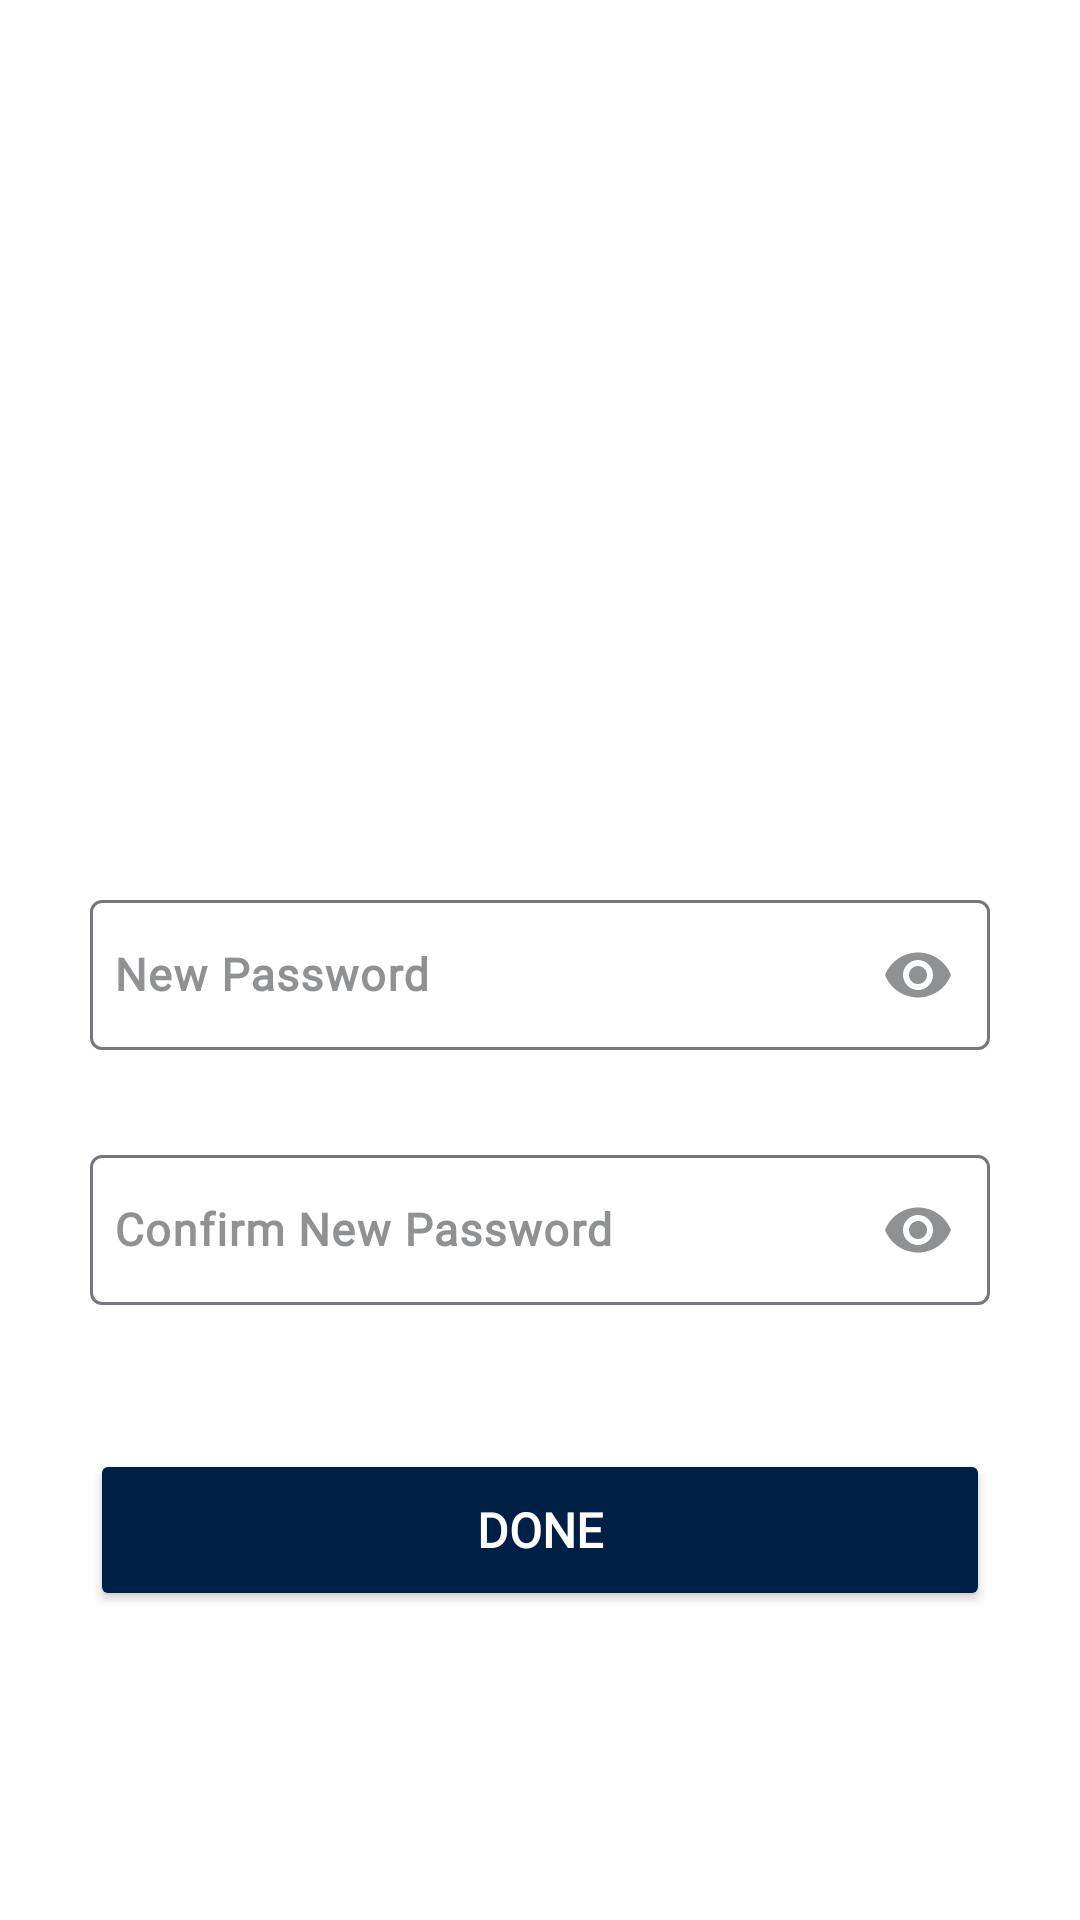

Produce the Android XML layout that renders to this screen, including the resource entries it uses.
<!-- AndroidManifest.xml: application theme Theme.KodeShell -->
<!-- res/layout/activity_reset_password.xml -->
<?xml version="1.0" encoding="utf-8"?>
<androidx.constraintlayout.widget.ConstraintLayout xmlns:android="http://schemas.android.com/apk/res/android"
    xmlns:app="http://schemas.android.com/apk/res-auto"
    xmlns:tools="http://schemas.android.com/tools"
    android:layout_width="match_parent"
    android:layout_height="match_parent"
    android:background="@color/white"
    tools:context=".ResetPasswordActivity">

    <ImageView
        android:id="@+id/reset_password_cover_picture"
        android:layout_width="wrap_content"
        android:layout_height="250dp"
        app:layout_constraintEnd_toEndOf="parent"
        app:layout_constraintStart_toStartOf="parent"
        app:layout_constraintTop_toTopOf="parent"
        app:srcCompat="@drawable/resetpass" />

    <TextView
        android:id="@+id/reset_password_title_text"
        android:layout_width="wrap_content"
        android:layout_height="wrap_content"
        android:layout_marginLeft="30dp"
        android:layout_marginTop="10dp"
        android:layout_marginBottom="420dp"
        android:fontFamily="@font/ubuntu"
        android:text="Reset"
        android:textColor="@color/black"
        android:textSize="30sp"
        android:textStyle="bold"
        app:layout_constraintBottom_toBottomOf="parent"
        app:layout_constraintStart_toStartOf="parent"
        app:layout_constraintTop_toBottomOf="@+id/reset_password_cover_picture" />


    <TextView
        android:id="@+id/reset_password_title_text2"
        android:layout_width="wrap_content"
        android:layout_height="wrap_content"
        android:layout_marginLeft="30dp"
        android:layout_marginTop="60dp"
        android:layout_marginBottom="400dp"
        android:fontFamily="@font/ubuntu"
        android:text="Password"
        android:textColor="@color/black"
        android:textSize="30sp"
        android:textStyle="bold"
        app:layout_constraintBottom_toBottomOf="parent"
        app:layout_constraintStart_toStartOf="parent"
        app:layout_constraintTop_toBottomOf="@+id/reset_password_cover_picture" />


    <com.google.android.material.textfield.TextInputLayout
        android:id="@+id/reset_password"
        android:layout_width="match_parent"
        android:layout_height="wrap_content"
        android:layout_marginLeft="30dp"
        android:layout_marginTop="50dp"
        android:layout_marginRight="30dp"
        android:layout_marginBottom="280dp"
        android:hint="New Password"
        android:textColorHint="@color/hint_grey_color"
        app:endIconMode="password_toggle"
        app:errorEnabled="true"
        app:layout_constraintBottom_toBottomOf="parent"
        app:layout_constraintEnd_toEndOf="parent"
        app:layout_constraintStart_toStartOf="parent"
        app:layout_constraintTop_toBottomOf="@+id/reset_password_title_text2" >

        <com.google.android.material.textfield.TextInputEditText
            android:layout_width="match_parent"
            android:layout_height="50dp"
            android:fontFamily="@font/ubuntu"
            android:padding="8dp"
            android:textSize="15sp"
            android:textStyle="bold"
            android:textColor="@color/black"
            android:inputType="textPassword"/>

    </com.google.android.material.textfield.TextInputLayout>


    <com.google.android.material.textfield.TextInputLayout
        android:id="@+id/reset_confirm_password"
        android:layout_width="match_parent"
        android:layout_height="wrap_content"
        android:layout_marginLeft="30dp"
        android:layout_marginTop="120dp"
        android:layout_marginRight="30dp"
        android:layout_marginBottom="180dp"
        android:hint="Confirm New Password"
        android:textColorHint="@color/hint_grey_color"
        app:endIconMode="password_toggle"
        app:errorEnabled="true"
        app:layout_constraintBottom_toBottomOf="parent"
        app:layout_constraintEnd_toEndOf="parent"
        app:layout_constraintStart_toStartOf="parent"
        app:layout_constraintTop_toBottomOf="@+id/reset_password_title_text2" >

        <com.google.android.material.textfield.TextInputEditText
            android:layout_width="match_parent"
            android:layout_height="50dp"
            android:fontFamily="@font/ubuntu"
            android:padding="8dp"
            android:textSize="15sp"
            android:textStyle="bold"
            android:textColor="@color/black"
            android:inputType="textPassword"/>

    </com.google.android.material.textfield.TextInputLayout>

    <Button
        android:id="@+id/reset_password_done_button"
        android:layout_width="match_parent"
        android:layout_height="54dp"
        android:layout_marginLeft="30dp"
        android:layout_marginTop="80dp"
        android:layout_marginRight="30dp"
        android:layout_marginBottom="80dp"
        android:backgroundTint="@color/dark_blue"
        android:fontFamily="@font/ubuntu"
        android:text="Done"
        android:textColor="@color/white"
        android:textSize="16sp"
        android:textStyle="bold"
        app:cornerRadius="15dp"
        app:layout_constraintBottom_toBottomOf="parent"
        app:layout_constraintEnd_toEndOf="parent"
        app:layout_constraintHorizontal_bias="0.39"
        app:layout_constraintStart_toStartOf="parent"
        app:layout_constraintTop_toTopOf="@+id/reset_confirm_password" />

</androidx.constraintlayout.widget.ConstraintLayout>
<!-- resources referenced by this layout -->
<resources>
  <color name="black">#FF000000</color>
  <color name="dark_blue">#001F45</color>
  <color name="hint_grey_color">#8F9193</color>
  <color name="white">#FFFFFFFF</color>
  <style name="Theme.KodeShell" parent="Base.Theme.KodeShell" />
  <style name="Base.Theme.KodeShell" parent="Theme.Material3.DayNight.NoActionBar">
          
          
          <item name="colorPrimary">@color/black</item>
          <item name="colorSecondaryContainer">@color/white</item>
          <item name="colorOnSurfaceVariant">@color/grey_color</item>
  
          <item name="android:statusBarColor">@color/black</item>
          <item name="android:navigationBarColor">@color/black</item>
      </style>
  <color name="grey_color">#8F9193</color>
</resources>
